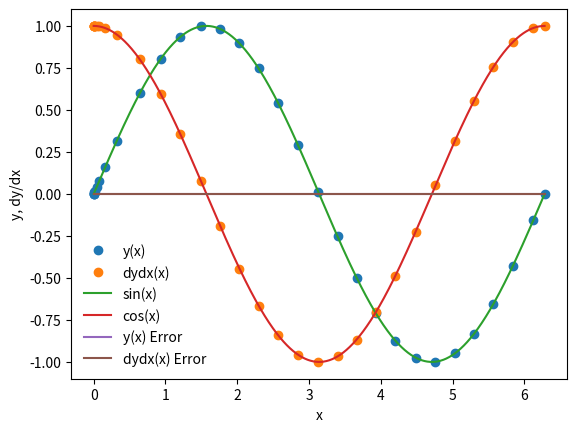

Generate this figure with matplotlib:
%matplotlib inline
import matplotlib.pyplot as plt
import numpy as np

def dydx(x,y):
    
    #set the derivatives
    
    #our eq is d2y/dx2 = -y
    
    #so we write
    #dydx = z
    #dzdx = -y
    
    #we will set y = y[0]
    #we will set z = y[1]
    
    #declare an array
    y_derivs = np.zeros(2)
    
    y_derivs[0] = y[1]
    y_derivs[1] = -1*y[0]
    
    #return the derivatives
    return y_derivs

def rk4_mv_core(dydx, xi, yi, nv, h):
    
    #declare k array
    k1 = np.zeros(nv)
    k2 = np.zeros(nv)
    k3 = np.zeros(nv)
    k4 = np.zeros(nv)
    k5 = np.zeros(nv)
    k6 = np.zeros(nv)
    
    #define x at 1/2 step
    x_ipoh = xi + 0.5*h
    
    #define x at 1 step
    x_ipo = xi + h
    
    #declare a temp y array
    y_temp = np.zeros(nv)
    
    #get k1 values
    y_derivs = dydx(xi, yi)
    k1[:] = h*y_derivs[:]
    
    #get k2
    y_derivs = dydx(xi + ((1/5)*h), yi + ((1/5) * k1)) ## ask what c2 is and what a21 is 
    k2[:] = h*y_derivs[:]
    
    #get k3
    y_derivs = dydx(xi + ((3/10)*h), yi + ((3/40) * k1) + ((9/40) * k2))
    k3[:] = h*y_derivs[:]
    
    #get k4 
    y_derivs = dydx(xi + ((3/5) * h), yi + ((3/10)*k1) + ((-9/10)*k2) + ((6/5)*k3))
    k4[:] = h*y_derivs[:]
    
    #get k5
    y_derivs = dydx(xi + ((1) * h), yi + ((-11/54)*k1) + ((5/2)*k2) + ((-70/27)*k3) + ((35/27) * k4))
    k5[:] = h*y_derivs[:]
    
    #get k6
    y_derivs = dydx(xi + ((7/8) * h), yi + ((1631/55296) * k1) + ((175/512) * k2) + ((575/13824) * k3) + ((44275/110592) * k4) + ((253/4096) * k5))
    k6[:] = h*y_derivs[:]
    
    #advnace y by step h
    yipo = yi + ((37/378) * k1) + (0 * k2) + ( (250/621) * k3) + ((125/594) * k4) + (0 * k5) + ((512/1771) * k6)
    
    #now advancing y star
    yipostr = yi + ((2825/27648) * k1) + (0 * k2) + ( (18575/48384) * k3) + ((13525/55296) * k4) + ((277/14336) * k5) + ((1/4) * k6)
                    
    #return 
    return yipo, yipostr

def rk4_mv_ad(dydx, x_i, y_i, nv, h, tol):
    
    #define a safety scale
    SAFETY = 0.9
    H_NEW_FAC = 2.0
    
    #set max number of iterations
    imax = 10000
    
    #set an iteration variable
    i = 0
    
    #create an error array
    Delta = np.full(nv, 2*tol)
    
    #remember the step
    h_step = h
    
    #adjust the step
    while(Delta.max()/tol > 1.0):
        
        #estimate out error by taking one step
        # of size h and two steps of size h/2
        y_2, y_2str = rk4_mv_core(dydx, x_i, y_i, nv, h_step)
        
        #compute an error
        Delta = np.fabs(y_2 - y_2str)
        
        #if the error is too large, take a smaller step
        if(Delta.max()/tol>1.0):
            
            #our error is too large, decrease step
            h_step *= SAFETY * (Delta.max()/tol)**(-0.25)
            
        #check our iteration
        if(i>=imax):
            print("too many iterations in rk4_mv_ad()")
            raise StopIteration("Ending after i = ", i)
            
        #iterate
        i+=1
    #ourside of while loop
    h_new = np.fmin(h_step * (Delta.max()/tol)**(-0.9), h_step*H_NEW_FAC)
    
    #return the answer, a new step, and the step we actually took
    return y_2, h_new, h_step

def rk4_mv(dfdx, a, b, y_a, tol):
    #dfdx is deriv
    #a is lower bound
    #b is upper bounds
    #y_a are the boundary conditions
    #tol is the tolerance
    
    #define our boundary
    xi = a
    yi = y_a.copy()
    
    #an initial setp size == make very small!
    h = 1.0e-4*(b-a)
    
    #set a max number of iterations
    imax = 10000
    
    #set an iteration variable
    i = 0
    
    #set the number of coupled odes to the
    #size of y_a
    nv = len(y_a)
    
    #set the intial condtions
    x = np.full(1,a)
    y = np.full((1,nv),y_a)
    
    #set a flag
    flag = 1
    
    #loop until we reach the right side
    while(flag):
        
        #calculate y_i+1
        yi_new, h_new, h_step = rk4_mv_ad(dydx, xi, yi, nv, h, tol)
        
        #update the step
        h=h_new
        
        #prevent an overshoot
        if(xi+h_step>b):
            
            #take a smaller step
            h = b-xi
            
            #recalculate y_i+1
            yi_new, h_new, h_step = rk4_mv_ad(dydx, xi, yi, nv, h, tol)
            
            #break 
            flag = 0
        #update values
        xi += h_step
        yi[:] = yi_new[:]
        
        #add the step to the arrays
        x = np.append(x, xi)
        y_new = np.zeros((len(x),nv))
        y_new[0:len(x)-1, :] = y
        y_new[-1,:] = yi[:]
        del y
        y = y_new
        
        #prevent too many iterations
        if(i>=imax):
            
            print("Maximum iterations reached.")
            raise StopIteration("Iteration number = ", i)
            
        #iterate
        i += 1
        
        #output some information
        s = "i = %3d\tx = %9.8f\th = %9.8f\tb=%9.8f" % (i, xi, h_step, b)
        print(s)
        
        #break if new xi is == b
        if(xi==b):
            flag = 0
    #return the answer
    return x,y

a = 0.0
b = 2.0 * np.pi

y_0 = np.zeros(2)
y_0[0] = 0.0
y_0[1] = 1.0

nv = 2
tolerance = 1.0e-6

#perform the integration
x, y = rk4_mv(dydx, a, b, y_0, tolerance)

plt.plot(x, y[:,0], 'o',label='y(x)')
plt.plot(x, y[:,1], 'o',label='dydx(x)')
xx = np.linspace(0,2.0*np.pi,1000)
plt.plot(xx,np.sin(xx),label='sin(x)')
plt.plot(xx,np.cos(xx),label='cos(x)')
plt.xlabel('x')
plt.ylabel('y, dy/dx')
plt.legend(frameon=False)

sine = np.sin(x)
cosine = np.cos(x)

y_error = (y[:,0]-sine)
dydx_error = (y[:,1]-cosine)

plt.plot(x, y_error, label="y(x) Error")
plt.plot(x, dydx_error, label="dydx(x) Error") 
plt.legend(frameon=False)